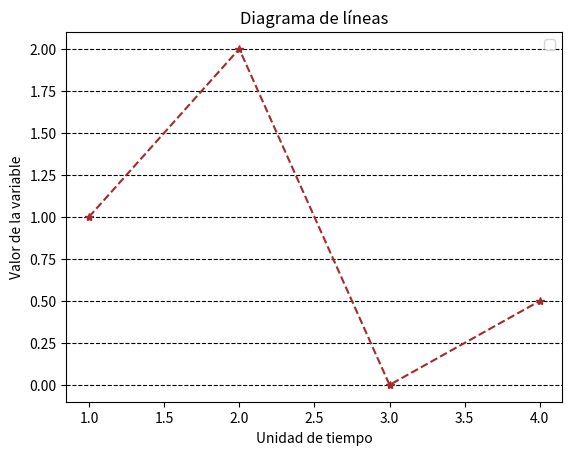

Recreate this plot in Python.
import matplotlib.pyplot as plt
# Se define la entrada de datos, color, marcador y tipo de linea
plt.plot([1, 2, 3, 4], [1, 2, 0, 0.5], color='brown',
         marker='*', linestyle='dashed')
plt.title('Diagrama de líneas')  # Colocación del título del gráfico
plt.xlabel('Unidad de tiempo')  # Etiqueta del eje X
plt.ylabel('Valor de la variable')  # Etiqueta del eje Y
plt.legend(loc='upper right')  # Leyenda del gráfico
# Se define la rejilla sobre el eje y
plt.grid(axis='y', color='black', linestyle='dashed')
plt.show()
